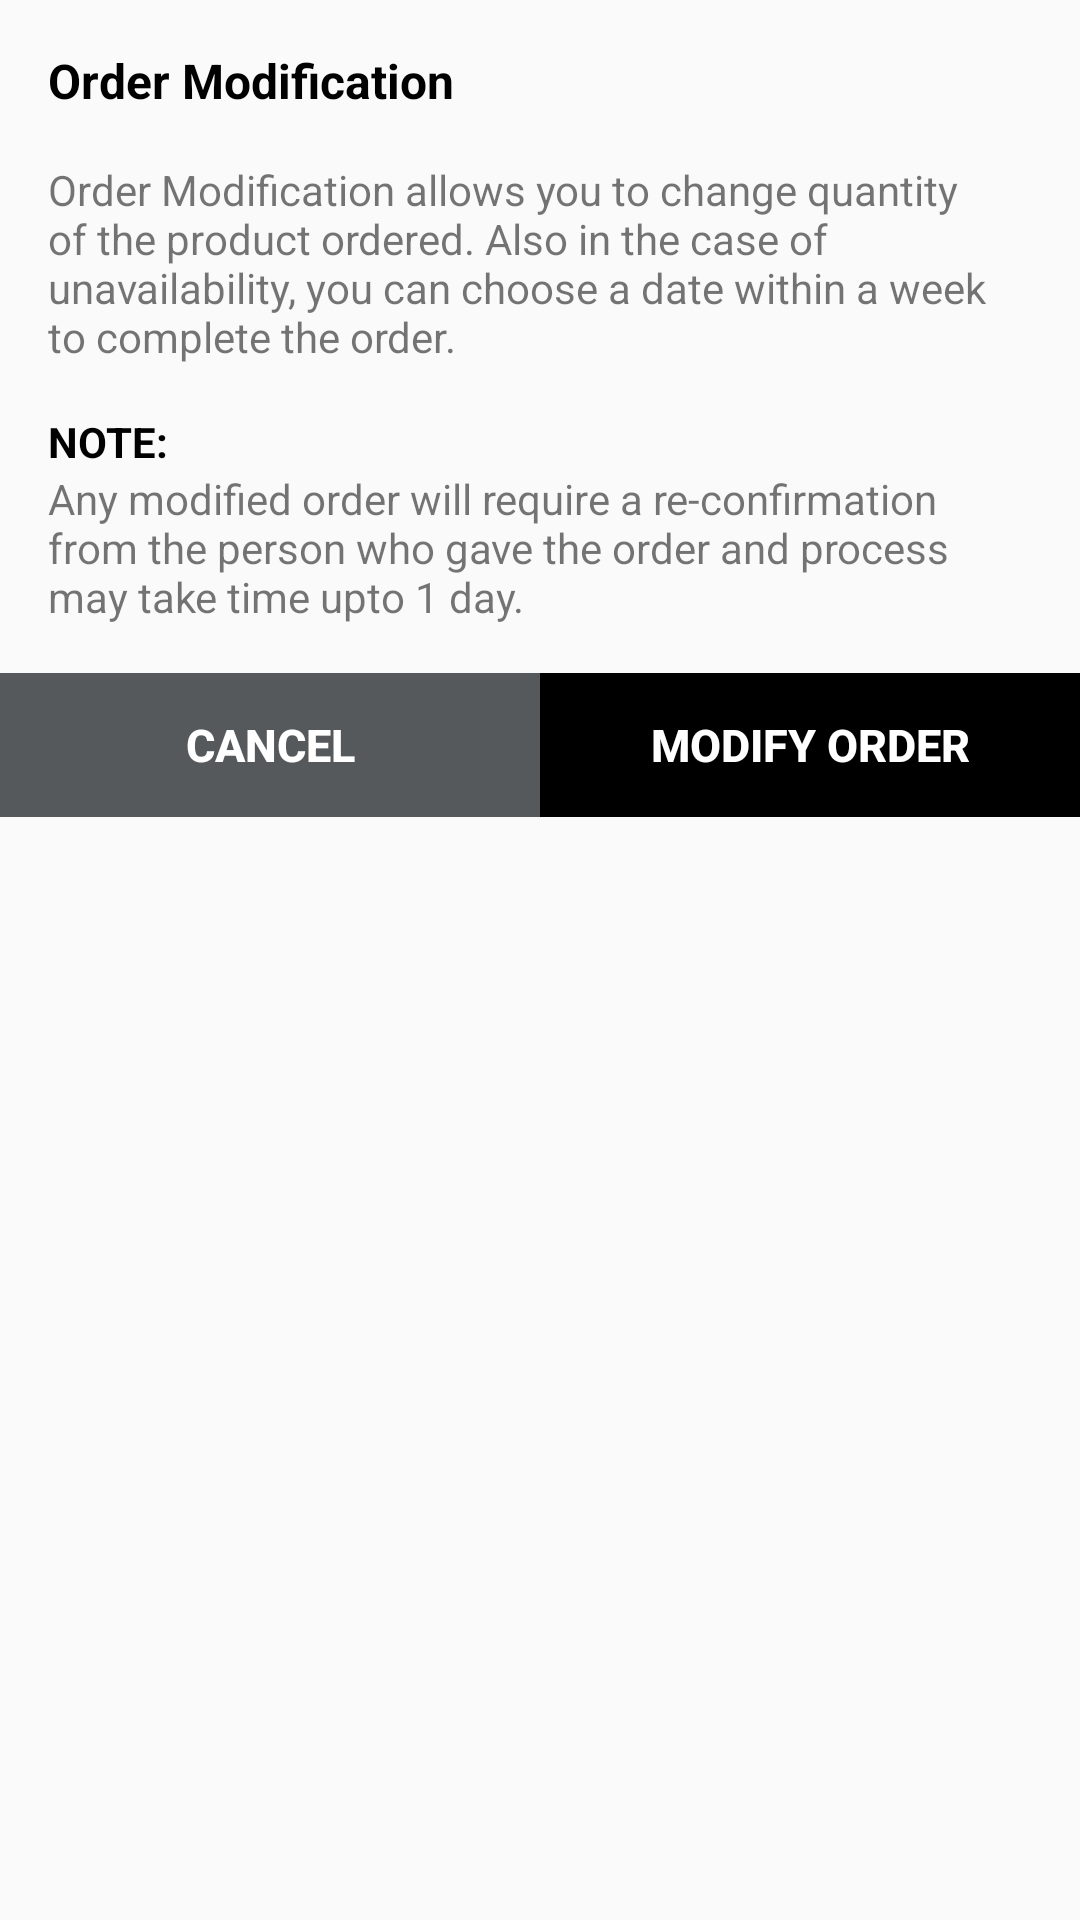

The Android layout XML behind this screen, and the referenced resources:
<!-- AndroidManifest.xml: application theme AppTheme -->
<!-- res/layout/dialog_box_modify_order.xml -->
<?xml version="1.0" encoding="utf-8"?>
<LinearLayout xmlns:android="http://schemas.android.com/apk/res/android"
    android:layout_width="match_parent"
    android:layout_height="match_parent"
    android:orientation="vertical">

    <TextView
        android:layout_width="wrap_content"
        android:layout_height="wrap_content"
        android:padding="16dp"
        android:text="Order Modification"
        android:textColor="@android:color/background_dark"
        android:textSize="16sp"
        android:textStyle="bold" />

    <TextView
        android:layout_width="wrap_content"
        android:layout_height="wrap_content"
        android:paddingBottom="16dp"
        android:paddingLeft="16dp"
        android:paddingRight="16dp"
        android:text="Order Modification allows you to change quantity of the product ordered. Also in the case of unavailability, you can choose a date within a week to complete the order." />

    <TextView
        android:layout_width="wrap_content"
        android:layout_height="wrap_content"
        android:paddingLeft="16dp"
        android:paddingRight="16dp"
        android:text="NOTE:"
        android:textColor="@android:color/background_dark"
        android:textStyle="bold" />

    <TextView
        android:layout_width="wrap_content"
        android:layout_height="wrap_content"
        android:paddingBottom="16dp"
        android:paddingLeft="16dp"
        android:paddingRight="16dp"
        android:text="Any modified order will require a re-confirmation from the person who gave the order and process may take time upto 1 day." />

    <LinearLayout
        android:layout_width="match_parent"
        android:layout_height="wrap_content"
        android:orientation="horizontal">

        <Button
            android:id="@+id/cancel_modification"
            android:layout_width="0dp"
            android:layout_height="wrap_content"
            android:layout_weight="1"
            android:background="#55595C"
            android:text="CANCEL"
            android:textColor="@android:color/white"
            android:textSize="15sp"
            android:textStyle="bold" />

        <Button
            android:id="@+id/confirm_modification"
            android:layout_width="0dp"
            android:layout_height="wrap_content"
            android:layout_weight="1"
            android:background="@android:color/background_dark"
            android:text="MODIFY ORDER"
            android:textColor="@android:color/white"
            android:textSize="15sp"
            android:textStyle="bold" />

    </LinearLayout>
</LinearLayout>
<!-- resources referenced by this layout -->
<resources>
  <style name="AppTheme" parent="Theme.AppCompat.Light.NoActionBar">
          
          <item name="colorPrimary">@color/colorPrimary</item>
          <item name="colorPrimaryDark">@color/colorPrimaryDark</item>
          <item name="colorAccent">@color/colorAccent</item>
      </style>
  <!-- not gathered from this repository: default colours our renderer supplied (Android Studio template values) -->
  <color name="colorPrimary">#FF6200EE</color>
  <color name="colorPrimaryDark">#FF3700B3</color>
  <color name="colorAccent">#FF03DAC5</color>
</resources>
